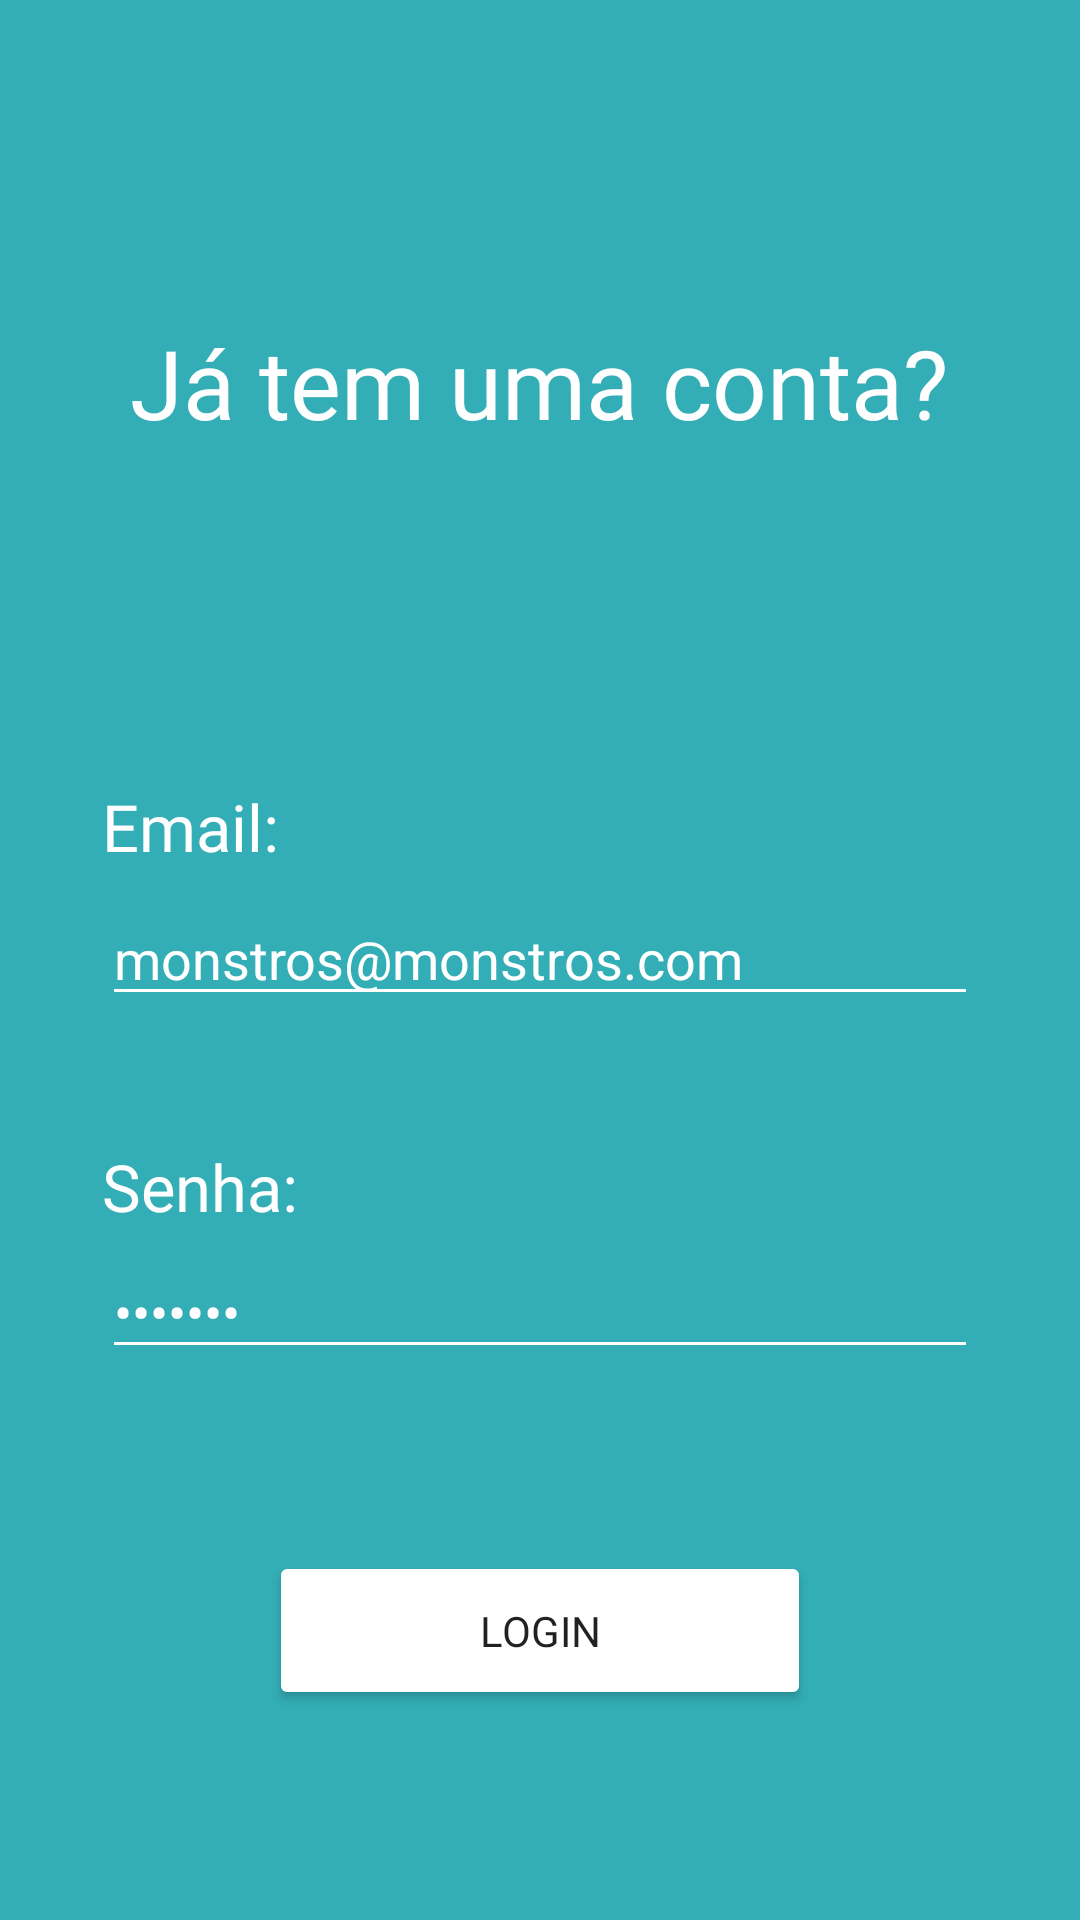

Produce the Android XML layout that renders to this screen, including the resource entries it uses.
<!-- AndroidManifest.xml: application theme Theme.ProjetoGrupo4 -->
<!-- res/layout/activity_login.xml -->
<?xml version="1.0" encoding="utf-8"?>
<RelativeLayout xmlns:android="http://schemas.android.com/apk/res/android"
    xmlns:app="http://schemas.android.com/apk/res-auto"
    xmlns:tools="http://schemas.android.com/tools"
    android:layout_width="fill_parent"
    android:layout_height="fill_parent"
    android:clipToOutline="true"
    android:background="@color/teal_700"
    tools:context=".LoginActivity">

    <androidx.appcompat.widget.AppCompatTextView
        android:layout_width="349dp"
        android:layout_height="39dp"
        android:layout_centerHorizontal="true"
        android:layout_alignParentTop="true"
        android:layout_marginTop="106dp"
        android:textColor="@color/white"
        android:text="Já tem uma conta?"
        android:textAlignment="center"
        android:textSize="32sp"
        android:id="@+id/tvTitulo"
        android:fontFamily="@font/montserrat"
        />

    <androidx.appcompat.widget.AppCompatTextView
        android:layout_width="69dp"
        android:layout_height="29dp"
        android:layout_centerHorizontal="true"
        android:textSize="21.73sp"
        android:layout_alignParentTop="true"
        android:layout_marginTop="261dp"
        android:textColor="@color/white"
        android:text="Email:"
        android:id="@+id/tvEmail"
        android:fontFamily="@font/montserrat"
        android:layout_alignLeft="@+id/etEmail"
        />

    <androidx.appcompat.widget.AppCompatEditText
        android:layout_height="wrap_content"
        android:layout_alignParentTop="true"
        android:layout_marginTop="297.38dp"
        android:id="@+id/etEmail"
        android:inputType="textEmailAddress"
        android:layout_width="291.93dp"
        android:backgroundTint="@color/white"
        android:textColor="@color/white"
        android:text="monstros@monstros.com"
        android:layout_centerHorizontal="true"
        />

    <androidx.appcompat.widget.AppCompatTextView
        android:layout_width="76dp"
        android:layout_height="29dp"
        android:layout_alignLeft="@+id/etEmail"
        android:layout_alignParentTop="true"
        android:layout_marginTop="381dp"
        android:text="Senha:"
        android:textSize="21.73sp"
        android:textColor="@color/white"
        android:id="@+id/tvSenha"
        android:fontFamily="@font/montserrat"
        />

    <androidx.appcompat.widget.AppCompatEditText
        android:layout_height="wrap_content"
        android:layout_alignParentTop="true"
        android:layout_marginTop="415dp"
        android:layout_width="291.93dp"
        android:backgroundTint="@color/white"
        android:textColor="@color/white"
        android:layout_centerHorizontal="true"
        android:id="@+id/etSenha"
        android:text="abacate"
        android:inputType="textPassword"/>

    <androidx.appcompat.widget.AppCompatButton
        android:layout_width="180.59dp"
        android:layout_height="52.95dp"
        android:layout_centerHorizontal="true"
        android:layout_alignParentTop="true"
        android:text="LOGIN"
        android:layout_marginTop="517dp"
        android:id="@+id/bConfirmLogin"
        android:fontFamily="@font/montserrat"
        android:backgroundTint="@color/white"
        />
    
    <androidx.appcompat.widget.AppCompatTextView
        android:layout_width="wrap_content"
        android:layout_height="wrap_content"
        android:text="Caso não tenha uma conta:\nCadastre-se aqui"
        android:textAlignment="center"
        android:layout_below="@+id/bConfirmLogin"
        android:layout_centerHorizontal="true"
        android:layout_marginTop="112dp"
        android:textColor="@color/white"
        android:fontFamily="@font/montserrat"
        android:id="@+id/tvSemConta"
        android:textSize="21.76sp"/>


</RelativeLayout>
<!-- resources referenced by this layout -->
<resources>
  <color name="teal_700">#33AEB6</color>
  <color name="white">#FFFFFFFF</color>
  <style name="Theme.ProjetoGrupo4" parent="Theme.MaterialComponents.DayNight.NoActionBar">
          
          <item name="colorPrimary">@color/teal_700</item>
          <item name="colorPrimaryVariant">@color/teal_700</item>
          <item name="colorOnPrimary">@color/white</item>
          
          <item name="colorSecondary">@color/teal_200</item>
          <item name="colorSecondaryVariant">@color/teal_700</item>
          <item name="colorOnSecondary">@color/black</item>
          
          <item name="android:statusBarColor">?attr/colorPrimaryVariant</item>
          
      </style>
  <color name="teal_200">#FF03DAC5</color>
  <color name="black">#FF000000</color>
</resources>
